Labelled photos from "paddy_leaf_reformat", an image-classification folder in Manoranjitham61217/paddy-diseases-detection. The possible labels are: bacterial blight, blast, brown spot.

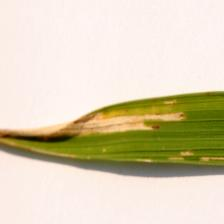
Label: bacterial blight

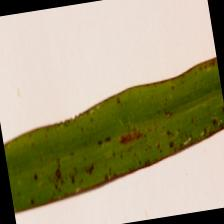
Label: blast

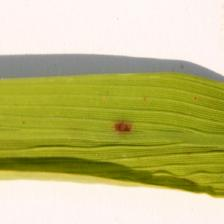
Label: brown spot

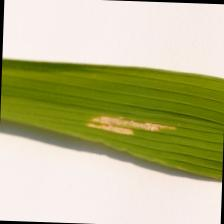
Label: bacterial blight

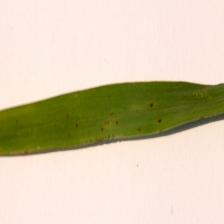
Label: blast

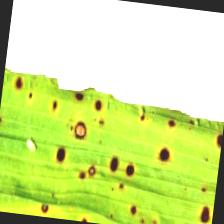
Label: brown spot
